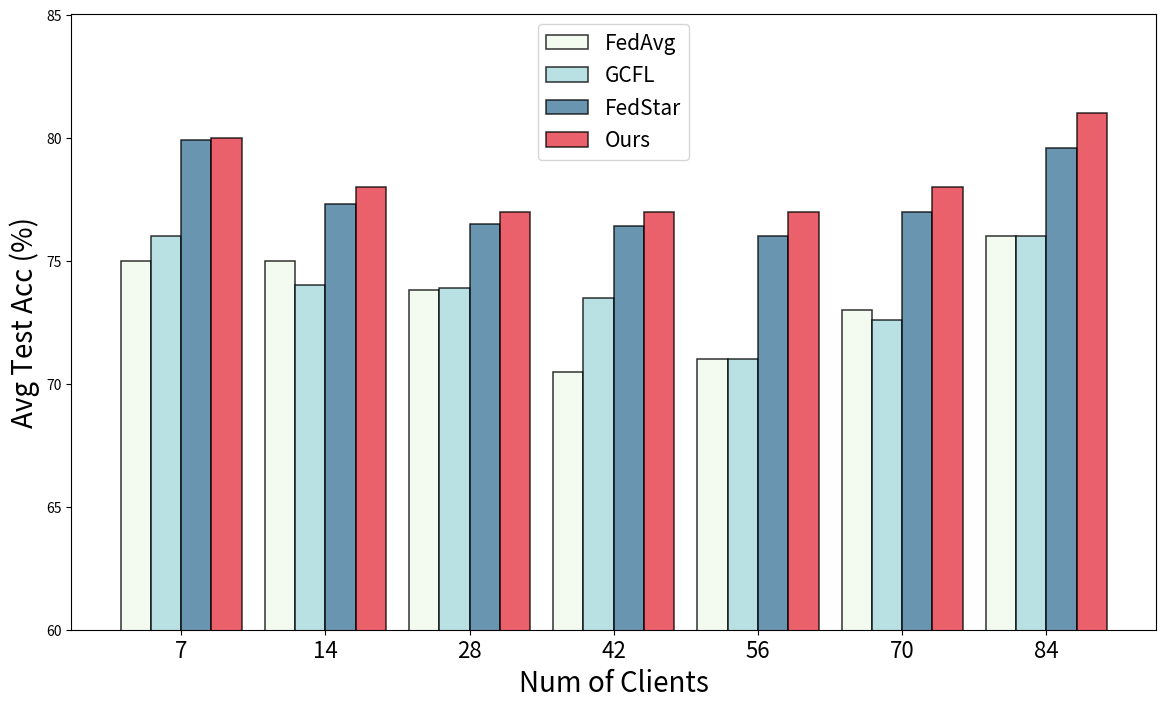

Write the Python code that produced this figure. (Note: this script raises an exception after producing the figure.)
import matplotlib.pyplot as plt
import numpy as np
# 客户数量
clients = [7, 14, 28, 42, 56, 70, 84]

# 更新数据
fedavg_acc = [75, 75, 73.8, 70.5, 71, 73, 76]
gcfl_acc = [76, 74, 73.9, 73.5, 71, 72.6, 76]
fedstar_acc = [79.9, 77.3, 76.5, 76.4, 76, 77, 79.6]
ours_acc = [80, 78, 77, 77, 77, 78, 81]  # 新增的数据

# 绘制更新后的条形图，增大字号
fig, ax = plt.subplots(figsize=(14, 8))  # 调整图表大小以适应更多数据
# 设置色彩方案
# colors = plt.get_cmap('Set2')
colors = ['#FF5733', '#33C1FF', '#8D33FF', '#FFC733']  # 选用四种不同的鲜明颜色

# 计算条形图的位置
index = np.arange(len(clients))
width = 0.21  # 减小宽度以适应更多条形

fedavg_pos = index - 1.5 * width
gcfl_pos = index - 0.5 * width
fedstar_pos = index + 0.5 * width
ours_pos = index + 1.5 * width  # 新增位置

# 绘制条形图，使用颜色映射
# 绘制条形图
# 绘制条形图
ax.bar(fedavg_pos, fedavg_acc, width, label='FedAvg', color='#f1faee', edgecolor='black', linewidth=1.1, alpha=0.8)
ax.bar(gcfl_pos, gcfl_acc, width, label='GCFL', color='#a8dadc', edgecolor='black', linewidth=1.1, alpha=0.8)
ax.bar(fedstar_pos, fedstar_acc, width, label='FedStar', color='#457b9d', edgecolor='black', linewidth=1.1, alpha=0.8)
ax.bar(ours_pos, ours_acc, width, label='Ours', color='#e63946', edgecolor='black', linewidth=1.1, alpha=0.8)



# 添加标题和标签，增大字号
ax.set_xlabel('Num of Clients', fontsize=20)
ax.set_ylabel('Avg Test Acc (%)', fontsize=20)
ax.set_xticks(index)
ax.set_xticklabels(clients, fontsize=16)
ax.legend(fontsize=15)

# 设置y轴范围从0开始
ax.set_ylim(60, )
plt.savefig('./pdf/varying_client.pdf', format='pdf', bbox_inches='tight')

# 显示网格
# ax.grid(True, which='both', linestyle='--', linewidth=0.5)
plt.show()
